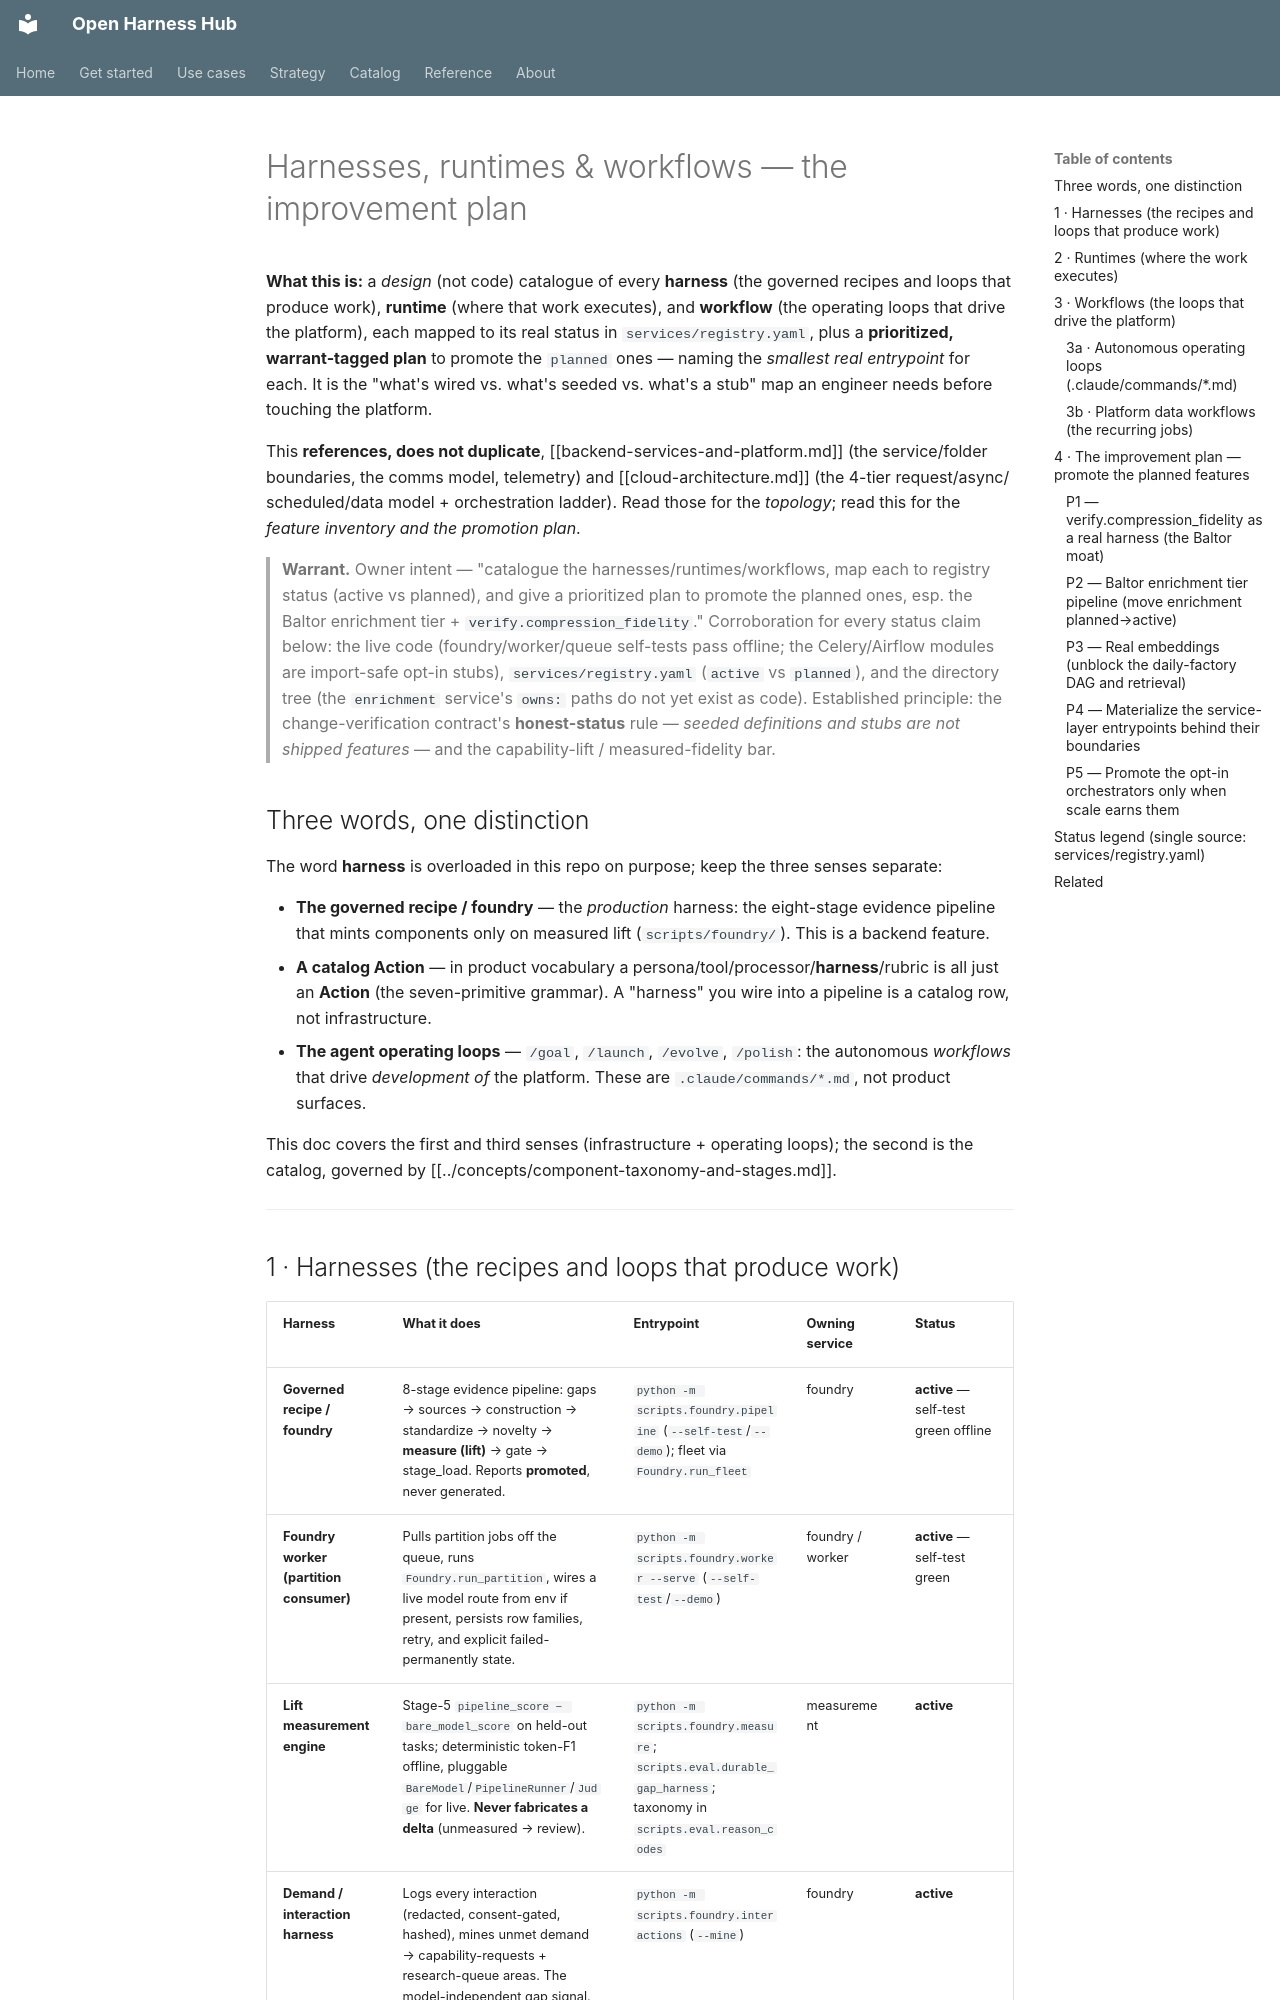

repository: Amarel-Taylor-Scott/open-harness-hub · page: architecture/harnesses-runtimes-workflows/index.html · generator: mkdocs

# Harnesses, runtimes & workflows — the improvement plan

**What this is:** a *design* (not code) catalogue of every **harness** (the governed recipes and
loops that produce work), **runtime** (where that work executes), and **workflow** (the operating
loops that drive the platform), each mapped to its real status in `services/registry.yaml`, plus a
**prioritized, warrant-tagged plan** to promote the `planned` ones — naming the *smallest real
entrypoint* for each. It is the "what's wired vs. what's seeded vs. what's a stub" map an engineer
needs before touching the platform.

This **references, does not duplicate**, [[backend-services-and-platform.md]] (the service/folder
boundaries, the comms model, telemetry) and [[cloud-architecture.md]] (the 4-tier request/async/
scheduled/data model + orchestration ladder). Read those for the *topology*; read this for the
*feature inventory and the promotion plan*.

> **Warrant.** Owner intent — "catalogue the harnesses/runtimes/workflows, map each to registry
> status (active vs planned), and give a prioritized plan to promote the planned ones, esp. the Baltor
> enrichment tier + `verify.compression_fidelity`." Corroboration for every status claim below: the
> live code (foundry/worker/queue self-tests pass offline; the Celery/Airflow modules are import-safe
> opt-in stubs), `services/registry.yaml` (`active` vs `planned`), and the directory tree
> (the `enrichment` service's `owns:` paths do not yet exist as code). Established principle:
> the change-verification contract's **honest-status** rule — *seeded definitions and stubs are
> not shipped features* — and the capability-lift / measured-fidelity bar.

## Three words, one distinction

The word **harness** is overloaded in this repo on purpose; keep the three senses separate:

- **The governed recipe / foundry** — the *production* harness: the eight-stage evidence pipeline that
  mints components only on measured lift (`scripts/foundry/`). This is a backend feature.
- **A catalog Action** — in product vocabulary a persona/tool/processor/**harness**/rubric is all just
  an **Action** (the seven-primitive grammar). A "harness" you wire into a pipeline is a catalog row,
  not infrastructure.
- **The agent operating loops** — `/goal`, `/launch`, `/evolve`, `/polish`: the autonomous *workflows*
  that drive *development of* the platform. These are `.claude/commands/*.md`, not product surfaces.

This doc covers the first and third senses (infrastructure + operating loops); the second is the
catalog, governed by [[../concepts/component-taxonomy-and-stages.md]].

---
